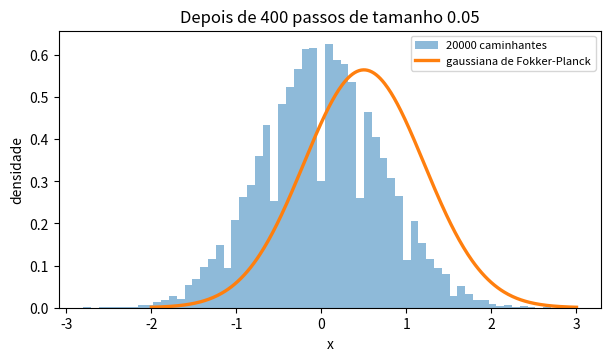
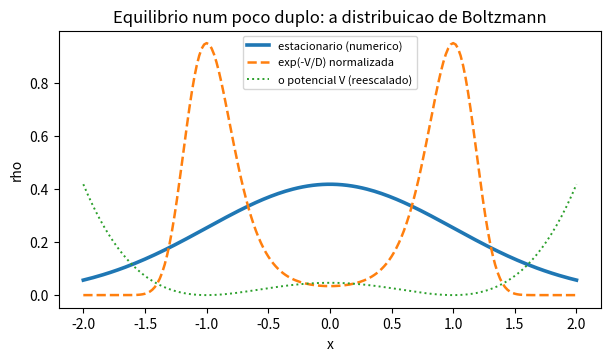
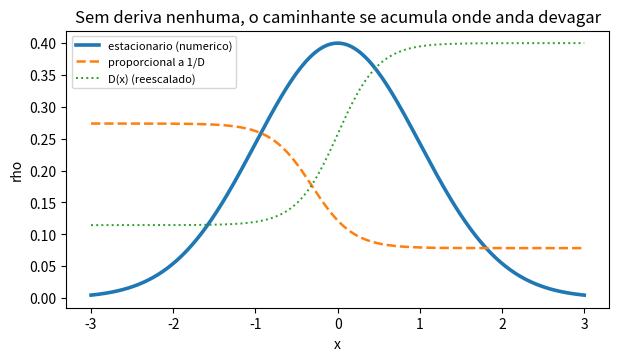

The matplotlib source for these figures, in order:
import numpy as np
import matplotlib.pyplot as plt

# =============== 1. o passeio: M caminhantes na grade x = j h ===============
# a cada tau: direita com prob p, esquerda com q, parado com 1 - p - q
h, D, a, s = 0.05, 0.25, 0.5, 0.5        # s = p + q e a "agilidade" (s < 1 e o passeio preguicoso)
tau = h * h * s / (2 * D)                # escala difusiva: tau ~ h^2
T = 1.0
n = int(round(T / tau))

# --- as probabilidades que produzem a deriva a e a difusao D
########### complete: p e q com p + q = s e (h/tau)(p - q) = a ##########
p = s / 2
q = s / 2

rng = np.random.default_rng(7)
M = 20000
x = np.zeros(M)
for _ in range(n):
    z = rng.random(M)
    x += h * (z < p) - h * ((z >= p) & (z < p + q))

print(f"passos n = {n}   tau = {tau:.5f}   p = {p:.4f}   q = {q:.4f}")
print(f"media simulada    = {x.mean():.4f}   (a t = {a * T:.4f})")
print(f"variancia simulada = {x.var():.4f}   (2 D t = {2 * D * T:.4f})")

xs = np.linspace(-2, 3, 400)
gauss = np.exp(-(xs - a * T) ** 2 / (4 * D * T)) / np.sqrt(4 * np.pi * D * T)
plt.figure(figsize=(7, 3.6))
plt.hist(x, bins=60, density=True, alpha=0.5, label=f"{M} caminhantes")
plt.plot(xs, gauss, lw=2.4, label="gaussiana de Fokker-Planck")
plt.xlabel("x"); plt.ylabel("densidade"); plt.legend(fontsize=8)
plt.title(f"Depois de {n} passos de tamanho {h}")

# =============== 2. Fokker-Planck com um potencial ===============
# rho_t = -(a rho)_x + (D rho)_xx  em forma de fluxo:  rho_t + J_x = 0,  J = a rho - (D rho)_x
def relaxa(a_fun, D_fun, L, N, T, dt_fator=0.25):
    """evolui ate relaxar, com fluxo zero nas bordas (nada entra, nada sai)"""
    y = np.linspace(-L, L, N)
    dy = y[1] - y[0]
    face = 0.5 * (y[:-1] + y[1:])            # as faces entre celulas vizinhas
    af, Dc = a_fun(face), D_fun(y)
    dt = min(dt_fator * dy * dy / Dc.max(), 0.4 * dy / max(np.abs(af).max(), 1e-9))
    rho = np.exp(-y ** 2 / 2); rho /= rho.sum() * dy
    for _ in range(int(T / dt)):
        g = Dc * rho
        # --- o fluxo nas faces: transporte menos a derivada de (D rho)
        ########### complete: J = a*rho - (D rho)_x, com rho na face pela media dos vizinhos ##########
        J = 0 * af
        J = np.concatenate(([0.0], J, [0.0]))
        rho = rho - dt * (J[1:] - J[:-1]) / dy
    return y, rho, dy

V = lambda z: (z ** 2 - 1) ** 2              # poco duplo: dois minimos em z = +-1
dV = lambda z: 4 * z * (z ** 2 - 1)
Dp = 0.3
y, rho, dy = relaxa(lambda z: -dV(z), lambda z: Dp + 0 * z, L=2.0, N=201, T=30.0)
boltz = np.exp(-V(y) / Dp); boltz /= boltz.sum() * dy
print(f"\npoco duplo: erro max vs Boltzmann = {np.max(np.abs(rho - boltz)):.2e}")

plt.figure(figsize=(7, 3.6))
plt.plot(y, rho, lw=2.6, label="estacionario (numerico)")
plt.plot(y, boltz, "--", lw=1.8, label="exp(-V/D) normalizada")
plt.plot(y, V(y) / V(y).max() * rho.max(), ":", lw=1.4, label="o potencial V (reescalado)")
plt.xlabel("x"); plt.ylabel("rho"); plt.legend(fontsize=8)
plt.title("Equilibrio num poco duplo: a distribuicao de Boltzmann")

# =============== 3. sem viés nenhum, mas com D variavel ===============
Dvar = lambda z: 0.2 + 0.25 * (1 + np.tanh(2 * z))     # anda devagar a esquerda, rapido a direita
y2, rho2, dy2 = relaxa(lambda z: 0 * z, Dvar, L=3.0, N=201, T=40.0)
inv = 1.0 / Dvar(y2); inv /= inv.sum() * dy2
print(f"D variavel, sem vies: erro max vs 1/D = {np.max(np.abs(rho2 - inv)):.2e}")

plt.figure(figsize=(7, 3.6))
plt.plot(y2, rho2, lw=2.6, label="estacionario (numerico)")
plt.plot(y2, inv, "--", lw=1.8, label="proporcional a 1/D")
plt.plot(y2, Dvar(y2) / Dvar(y2).max() * rho2.max(), ":", lw=1.4, label="D(x) (reescalado)")
plt.xlabel("x"); plt.ylabel("rho"); plt.legend(fontsize=8)
plt.title("Sem deriva nenhuma, o caminhante se acumula onde anda devagar")
